Labelled photos from "new_flowers_data", an image-classification folder in AnnaFilipov93/ReLeaf-old. The possible labels are: daisy, dandelion, iris, rose, sunflower, tulip, water lilies.

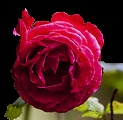
Label: rose

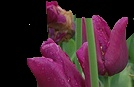
Label: tulip

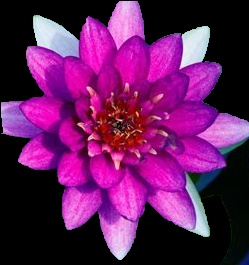
Label: water lilies

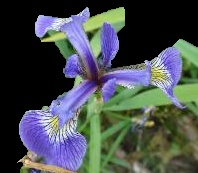
Label: iris

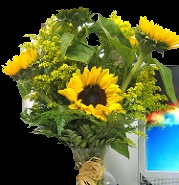
Label: sunflower

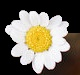
Label: daisy
